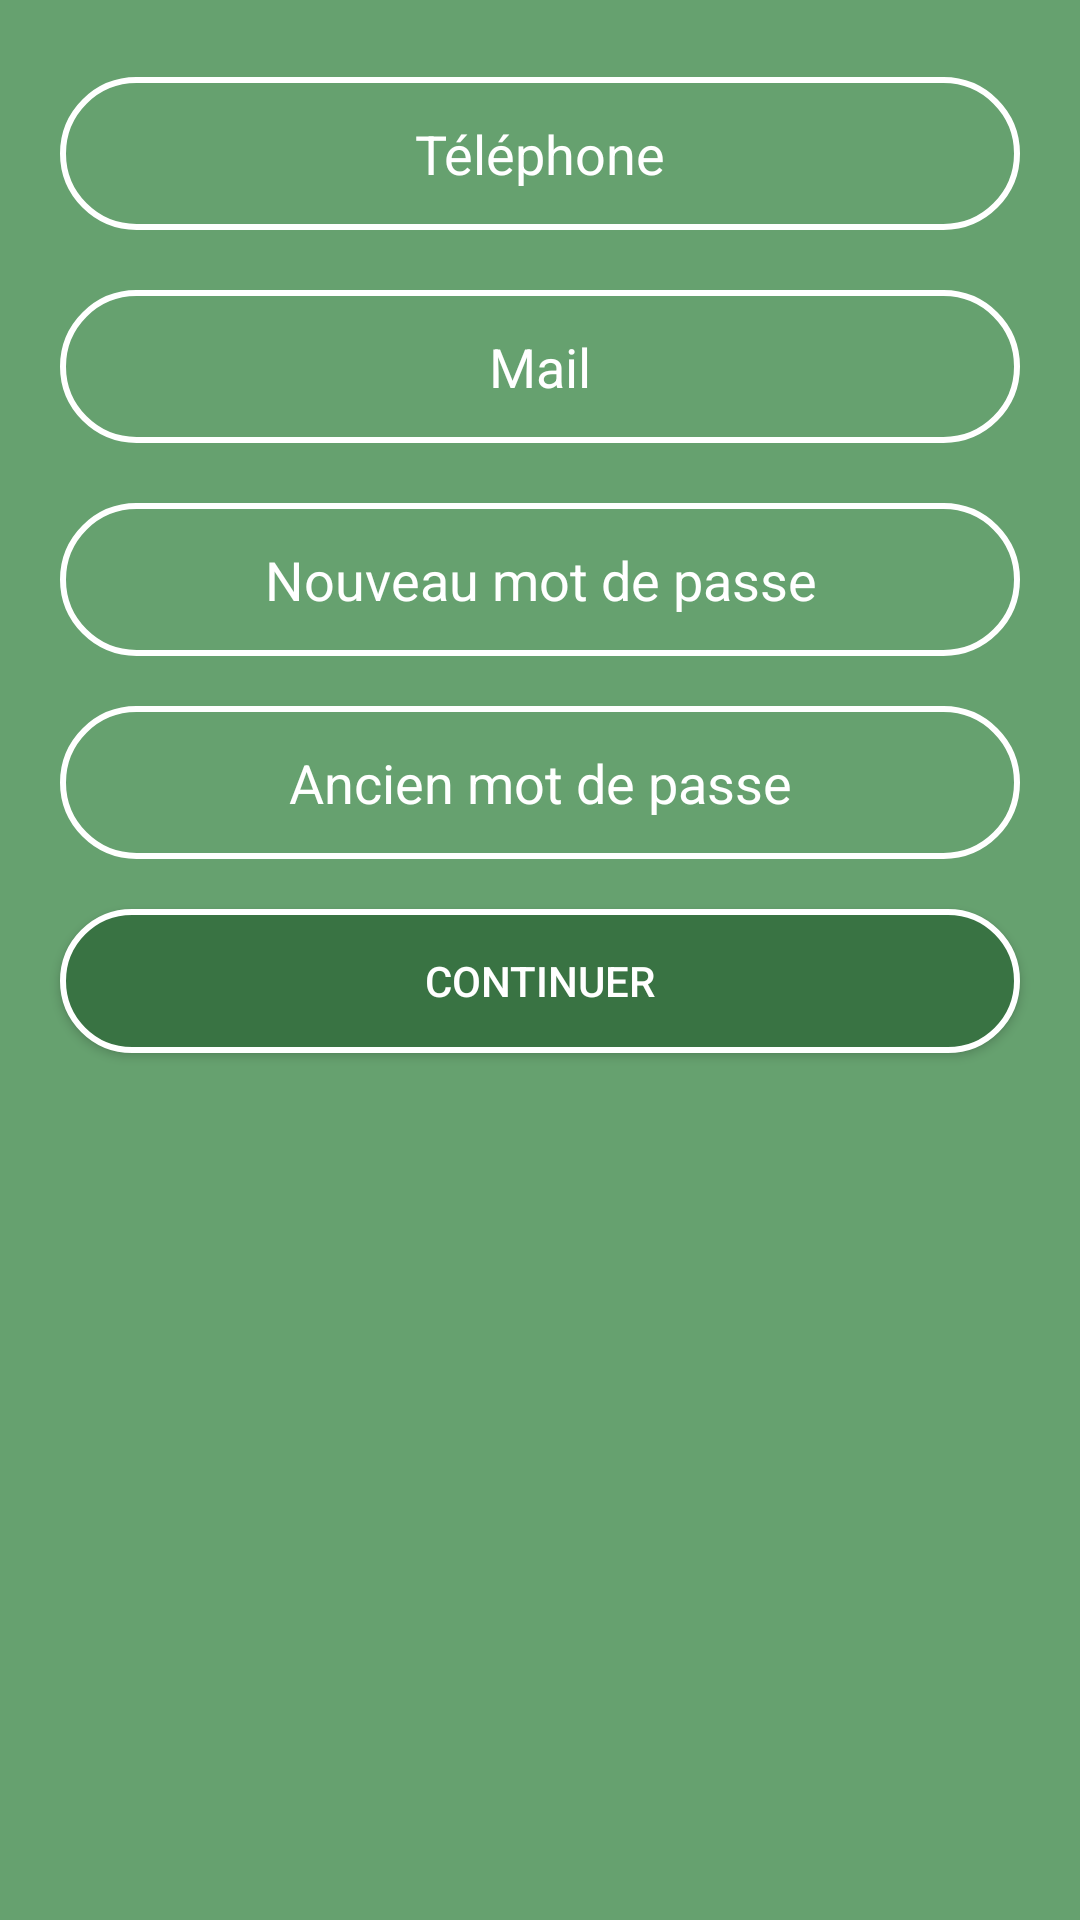

Layout XML and referenced resources for this Android screen:
<!-- AndroidManifest.xml: application theme Theme.OuEstNounou -->
<!-- res/layout/z_fragment_e_informations.xml -->
<?xml version="1.0" encoding="utf-8"?>
<FrameLayout xmlns:android="http://schemas.android.com/apk/res/android"
    xmlns:tools="http://schemas.android.com/tools"
    android:layout_width="match_parent"
    android:layout_height="match_parent"
    tools:context=".MODULE.EInformations">

    <RelativeLayout
        android:layout_width="match_parent"
        android:layout_height="match_parent"
        android:background="@color/green_1"
        >

            <TextView
                android:id="@+id/error"
                android:layout_width="wrap_content"
                android:layout_height="wrap_content"
                android:layout_centerHorizontal="true"
                android:layout_margin="10px"
                android:textColor="@color/white"
                />

            <EditText
                android:id="@+id/phone"
                android:layout_width="match_parent"
                android:layout_height="wrap_content"
                android:background="@drawable/input_style"
                android:hint="@string/phone"
                android:padding="40px"
                android:textAlignment="center"
                android:textColor="@color/white"
                android:textColorHint="#FFFFFF"
                android:layout_below="@id/error"
                android:layout_marginLeft="@dimen/button_connexion"
                android:layout_marginRight="@dimen/button_connexion"
                android:layout_marginBottom="20dp"/>

            <EditText
                android:id="@+id/mail"
                android:layout_width="match_parent"
                android:layout_height="wrap_content"
                android:background="@drawable/input_style"
                android:hint="@string/mail"
                android:padding="40px"
                android:textAlignment="center"
                android:textColor="@color/white"
                android:textColorHint="#FFFFFF"
                android:layout_below="@id/phone"
                android:layout_marginLeft="@dimen/button_connexion"
                android:layout_marginRight="@dimen/button_connexion"
                android:layout_marginBottom="20dp"/>

            <EditText
                android:id="@+id/new_password"
                android:layout_width="match_parent"
                android:layout_height="wrap_content"
                android:inputType="textPassword"
                android:background="@drawable/input_style"
                android:hint="@string/new_password"
                android:textAlignment="center"
                android:textColor="@color/white"
                android:textColorHint="#FFFFFF"
                android:layout_below="@id/mail"
                android:layout_marginBottom="50px"
                android:padding="40px"
                android:layout_marginLeft="@dimen/button_connexion"
                android:layout_marginRight="@dimen/button_connexion"/>

            <EditText
                android:id="@+id/old_password"
                android:layout_width="match_parent"
                android:layout_height="wrap_content"
                android:inputType="textPassword"
                android:background="@drawable/input_style"
                android:hint="@string/old_password"
                android:textAlignment="center"
                android:textColor="@color/white"
                android:textColorHint="#FFFFFF"
                android:layout_below="@id/new_password"
                android:layout_marginBottom="50px"
                android:padding="40px"
                android:layout_marginLeft="@dimen/button_connexion"
                android:layout_marginRight="@dimen/button_connexion"/>


            <Button
                android:id="@+id/validation"
                style="@style/AppTheme.Button"
                android:layout_width="match_parent"
                android:layout_height="wrap_content"

                android:background="@drawable/button_corner"
                android:padding="40px"
                android:text="@string/confirmation"
                android:backgroundTint="@null"
                android:layout_below="@id/old_password"
                android:layout_marginLeft="@dimen/button_connexion"
                android:layout_marginRight="@dimen/button_connexion"/>

    </RelativeLayout>

</FrameLayout>
<!-- resources referenced by this layout -->
<resources>
  <color name="green_1">#66A16F</color>
  <color name="white">#FFFFFFFF</color>
  <dimen name="button_connexion">20dp</dimen>
  <!-- drawable button_corner (drawable) -->
  <?xml version="1.0" encoding="utf-8"?>
  <shape xmlns:android="http://schemas.android.com/apk/res/android"
      android:shape="rectangle">
  
  
      <stroke
          android:width="2dp"
          android:color="@color/white"/>
  
      <corners android:radius="50dp" />
  
      <solid android:color="@color/green_2"/>
  
  </shape>
  <!-- drawable input_style (drawable) -->
  <?xml version="1.0" encoding="utf-8"?>
  <shape xmlns:android="http://schemas.android.com/apk/res/android"
      android:shape="rectangle">
  
      <stroke
          android:width="2dp"
          android:color="@color/white"
          android:radius="2dp"/>
  
      <corners android:radius="30dp"/>
  
  
  </shape>
  <string name="confirmation">Continuer</string>
  <string name="mail">Mail</string>
  <string name="new_password">Nouveau mot de passe</string>
  <string name="old_password">Ancien mot de passe</string>
  <string name="phone">Téléphone</string>
  <style name="AppTheme.Button" parent="Widget.AppCompat.Button.Colored">
  
          <item name="android:textColor">@color/white</item>
          <item name="colorButtonNormal">@color/green_2</item>
      </style>
  <style name="Theme.OuEstNounou" parent="Theme.MaterialComponents.DayNight.NoActionBar">
          
          <item name="colorPrimary">@color/purple_500</item>
          <item name="colorPrimaryVariant">@color/purple_700</item>
          <item name="colorOnPrimary">@color/white</item>
          
          <item name="colorSecondary">@color/teal_200</item>
          <item name="colorSecondaryVariant">@color/teal_700</item>
          <item name="colorOnSecondary">@color/black</item>
          
          <item name="android:statusBarColor">?attr/colorPrimaryVariant</item>
          
  
      </style>
  <color name="green_2">#397343</color>
  <color name="purple_500">#FF6200EE</color>
  <color name="purple_700">#FF3700B3</color>
  <color name="teal_200">#FF03DAC5</color>
  <color name="teal_700">#FF018786</color>
  <color name="black">#FF000000</color>
</resources>
